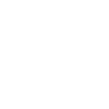
t = 0.00 s
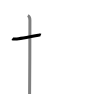
t = 1.50 s
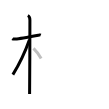
t = 3.25 s
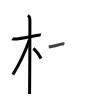
t = 4.75 s
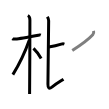
t = 6.50 s
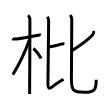
t = 8.00 s

The animated SVG that drew these frames (rendered in a browser with its animation timeline set to each time). Animation: 8 SMIL elements (animate=8); one cycle of 8.00 s.

<svg width="109px" height="109px" viewBox="0 0 px 109px" xmlns="http://www.w3.org/2000/svg" xmlns:xlink="http://www.w3.org/1999/xlink" xml:space="preserve" version="1.1"  baseProfile="full">
<path d="M12.28,38.72c0.35,0.24,2.39,0.37,3.31,0.31c4.42-0.28,17.12-2.71,23.45-3.91c0.92-0.17,1.15-0.24,1.73,0" style="fill:none;stroke:black;stroke-width:3;opacity:0">
  <animate attributeType="CSS" attributeName="opacity" from="0" to="1" begin="0s" dur="1s" repeatCount="Indefinite" fill="freeze" />
</path>
<path d="M27.86,15.5c0.91,0.47,2.04,1.75,2.04,4.42c0,0.95-0.12,68.25-0.3,74.08" style="fill:none;stroke:black;stroke-width:3;opacity:0">
  <animate attributeType="CSS" attributeName="opacity" from="0" to="1" begin="1s" dur="1s" repeatCount="Indefinite" fill="freeze" />
</path>
<path d="M29.44,39.78c-5.34,15.15-8.31,21.55-16.58,34.81" style="fill:none;stroke:black;stroke-width:3;opacity:0">
  <animate attributeType="CSS" attributeName="opacity" from="0" to="1" begin="2s" dur="1s" repeatCount="Indefinite" fill="freeze" />
</path>
<path d="M33.47,48.4c2.78,2.6,5.53,6.35,7.66,10.14" style="fill:none;stroke:black;stroke-width:3;opacity:0">
  <animate attributeType="CSS" attributeName="opacity" from="0" to="1" begin="3s" dur="1s" repeatCount="Indefinite" fill="freeze" />
</path>
<path d="M48.73,47.06c3.83-0.62,9.19-1.83,12.53-2.88c0.98-0.31,2.6-0.3,3.11-0.12" style="fill:none;stroke:black;stroke-width:3;opacity:0">
  <animate attributeType="CSS" attributeName="opacity" from="0" to="1" begin="4s" dur="1s" repeatCount="Indefinite" fill="freeze" />
</path>
<path d="M47.37,16.83c0.69,1.12,1.29,2.3,1.29,3.84c0,4.17-0.72,57.33-0.72,63.53c0,3.8,0.82,5.3,4.28,2.64c4.92-3.78,8.31-5.61,11.26-7.6" style="fill:none;stroke:black;stroke-width:3;opacity:0">
  <animate attributeType="CSS" attributeName="opacity" from="0" to="1" begin="5s" dur="1s" repeatCount="Indefinite" fill="freeze" />
</path>
<path d="M93.56,30.94c0.23,0.86,0.19,2.71-0.78,3.77C87.5,40.5,80.75,45,72.28,50.49" style="fill:none;stroke:black;stroke-width:3;opacity:0">
  <animate attributeType="CSS" attributeName="opacity" from="0" to="1" begin="6s" dur="1s" repeatCount="Indefinite" fill="freeze" />
</path>
<path d="M70.29,15c0.8,1.18,1.49,3.06,1.49,4.55c0,3.93-0.37,54.54-0.37,59.15c0,12.54,2.09,13.55,12.89,13.55c11.95,0,11.89-4.51,11.89-12.57" style="fill:none;stroke:black;stroke-width:3;opacity:0">
  <animate attributeType="CSS" attributeName="opacity" from="0" to="1" begin="7s" dur="1s" repeatCount="Indefinite" fill="freeze" />
</path>
</svg>
